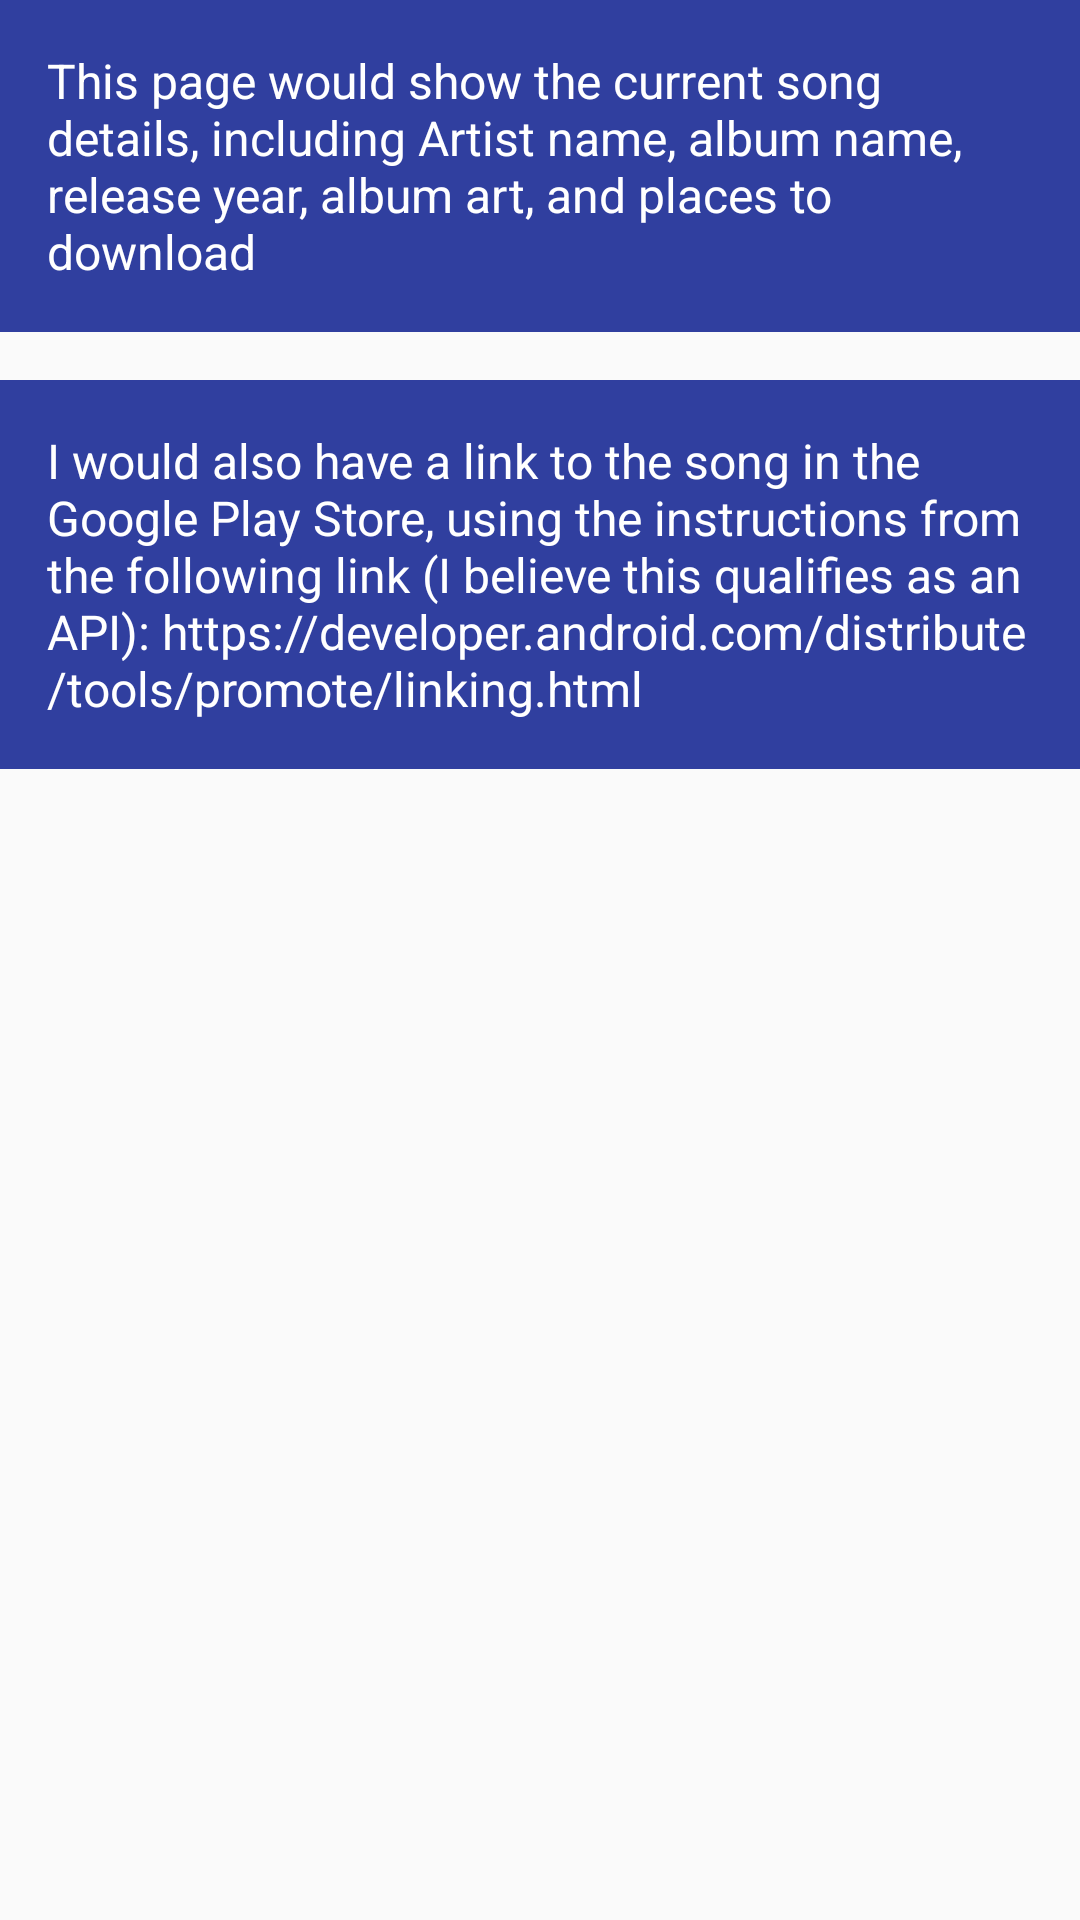

Reconstruct the res/layout file that produces this screen, plus the resources it refers to.
<!-- AndroidManifest.xml: application theme AppTheme -->
<!-- res/layout/activity_details.xml -->
<?xml version="1.0" encoding="utf-8"?>
<LinearLayout xmlns:android="http://schemas.android.com/apk/res/android"
    xmlns:tools="http://schemas.android.com/tools"
    android:id="@+id/activity_details"
    android:layout_width="match_parent"
    android:layout_height="match_parent"
    android:orientation="vertical"
    android:paddingBottom="@dimen/activity_vertical_margin"
    android:paddingLeft="@dimen/activity_horizontal_margin"
    android:paddingRight="@dimen/activity_horizontal_margin"
    android:paddingTop="@dimen/activity_vertical_margin"
    tools:context="com.example.android.musicalstructure.detailsActivity">

    <TextView
        style="@style/standardTextStyle"
        android:text="This page would show the current song details, including Artist name, album name, release year, album art, and places to download" />


    <TextView
        style="@style/standardTextStyle"
        android:text="I would also have a link to the song in the Google Play Store, using the instructions from the following link (I believe this qualifies as an API): https://developer.android.com/distribute/tools/promote/linking.html" />

</LinearLayout>
<!-- resources referenced by this layout -->
<resources>
  <style name="standardTextStyle">
          <item name="android:layout_width">match_parent</item>
          <item name="android:layout_height">wrap_content</item>
          <item name="android:padding">16dp</item>
          <item name="android:textColor">@android:color/white</item>
          <item name="android:textSize">16sp</item>
          <item name="android:background">@color/colorPrimaryDark</item>
          <item name="android:layout_marginBottom">16dp</item>
      </style>
  <style name="AppTheme" parent="Theme.AppCompat.Light.DarkActionBar">
          
          <item name="colorPrimary">@color/colorPrimary</item>
          <item name="colorPrimaryDark">@color/colorPrimaryDark</item>
          <item name="colorAccent">@color/colorAccent</item>
      </style>
  <color name="colorPrimaryDark">#303F9F</color>
  <color name="colorPrimary">#3F51B5</color>
  <color name="colorAccent">#FF4081</color>
</resources>
